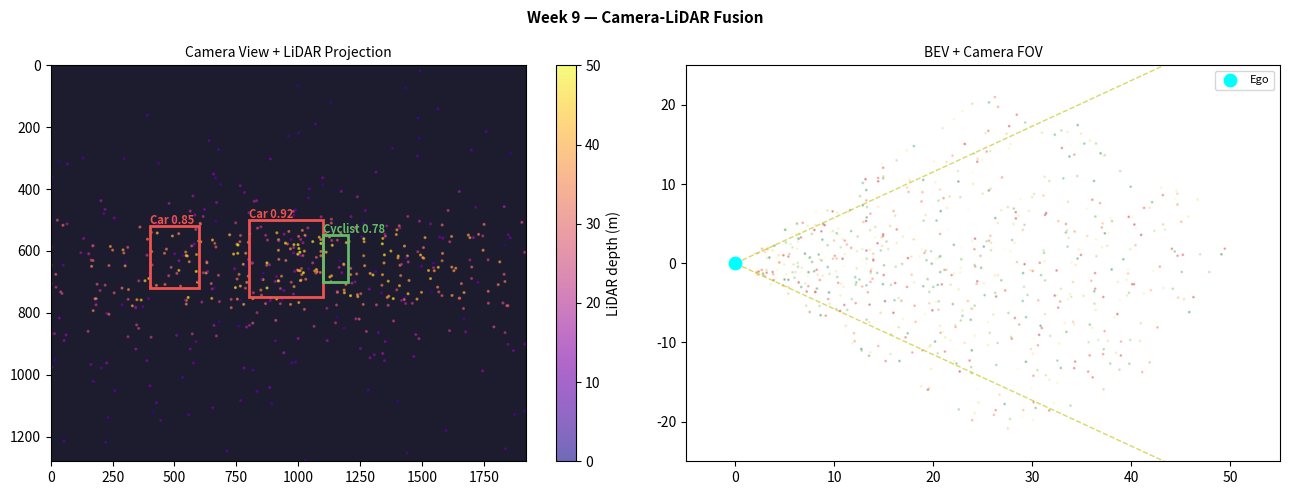

Write Python code to recreate this figure. (Note: this script raises an exception after producing the figure.)
# Week 9 — Sensor Fusion: Camera-LiDAR Geometric Alignment
# Goal: Implement geometric alignment fusion
# -----------------------------------------------------------------------
import numpy as np
import matplotlib
matplotlib.use('Agg')
import matplotlib.pyplot as plt

np.random.seed(9)

print("Week 9 — Camera-LiDAR Sensor Fusion")
print("=" * 45)

# ── Fusion strategies overview ───────────────────────────────────────────
print("""
Fusion Strategies:
  Early Fusion  : Concatenate raw sensor data → single model
  Late Fusion   : Separate models → merge predictions
  Middle Fusion : BEVFusion — align features in BEV space ← SOTA

Geometric Alignment Steps:
  1. Calibration: K (camera intrinsic), R,t (extrinsic LiDAR→Cam)
  2. LiDAR → Camera frame: P_cam = R @ P_lidar + t
  3. Camera → Pixel: [u,v] = K @ P_cam / P_cam[2]
  4. Depth-aware coloring: paint pixel with LiDAR depth/intensity
""")

# ── Simulate calibrated sensors ─────────────────────────────────────────
# Camera intrinsics
K = np.array([[1900, 0, 960],
              [0, 1900, 640],
              [0, 0, 1]], dtype=float)

# LiDAR → Camera extrinsic (rotation + translation)
R = np.array([[0,-1,0],[0,0,-1],[1,0,0]], dtype=float)
t = np.array([0.1, 0.8, 1.5])

def project(pts_lidar, K, R, t):
    pts_cam = (R @ pts_lidar[:,:3].T).T + t
    valid = pts_cam[:,2] > 0.5
    uvw = (K @ pts_cam[valid].T).T
    u = uvw[:,0]/uvw[:,2]; v = uvw[:,1]/uvw[:,2]
    depth = pts_cam[valid,2]
    in_img = (u>0)&(u<1920)&(v>0)&(v<1280)
    return u[in_img], v[in_img], depth[in_img], pts_lidar[valid][in_img]

# Simulate LiDAR + two overlapping detections (camera box + lidar cluster)
N = 2000
angles  = np.random.uniform(-np.pi/3, np.pi/3, N)
ranges  = np.random.uniform(3, 50, N)
x = ranges * np.cos(angles)
y = ranges * np.sin(angles) * 0.5
z = np.random.uniform(-2, 3, N)
intens  = np.random.uniform(0,1,N)
lidar_pts = np.column_stack([x, y, z, intens])

# Camera 2D detections (bounding boxes)
cam_dets = [
    {'box2d': [800,500,1100,750], 'class':'Car',   'conf':0.92, 'color':'#ef5350'},
    {'box2d': [400,520,600,720],  'class':'Car',   'conf':0.85, 'color':'#ef5350'},
    {'box2d': [1100,550,1200,700],'class':'Cyclist','conf':0.78,'color':'#66bb6a'},
]

u, v, depth, orig_pts = project(lidar_pts, K, R, t)

# Early Fusion: for each camera box, find LiDAR points inside and compute 3D center
print("Early Fusion — LiDAR points inside camera boxes:")
for det in cam_dets:
    x1,y1,x2,y2 = det['box2d']
    mask = (u>=x1)&(u<=x2)&(v>=y1)&(v<=y2)
    n_pts = mask.sum()
    if n_pts > 5:
        median_depth = np.median(depth[mask])
        cx_3d = (x1+x2)/2; cy_3d = (y1+y2)/2
        # Back-project to 3D
        X3d = (cx_3d - K[0,2]) * median_depth / K[0,0]
        Y3d = (cy_3d - K[1,2]) * median_depth / K[1,1]
        print(f"  {det['class']:8s}: {n_pts:4d} pts  depth={median_depth:.1f}m  "
              f"3D=({X3d:.1f},{Y3d:.1f},{median_depth:.1f})m")
    else:
        print(f"  {det['class']:8s}: {n_pts:4d} pts  (insufficient LiDAR coverage)")

# ── Visualize ─────────────────────────────────────────────────────────────
fig, axes = plt.subplots(1, 2, figsize=(13, 5))

# Camera view with projected LiDAR + 2D boxes
ax1 = axes[0]
ax1.set_facecolor('#1c1c2e')
sc = ax1.scatter(u[::3], v[::3], c=depth[::3], cmap='plasma',
                 s=1.5, alpha=0.6, vmin=0, vmax=50)
plt.colorbar(sc, ax=ax1, label='LiDAR depth (m)')
for det in cam_dets:
    x1,y1,x2,y2 = det['box2d']
    rect = plt.Rectangle((x1,y1), x2-x1, y2-y1,
                          fill=False, edgecolor=det['color'], lw=2)
    ax1.add_patch(rect)
    ax1.text(x1, y1-8, f"{det['class']} {det['conf']:.2f}",
             color=det['color'], fontsize=8, fontweight='bold')
ax1.set_xlim(0,1920); ax1.set_ylim(1280,0)
ax1.set_title('Camera View + LiDAR Projection', fontsize=10)

# BEV with camera frustum
ax2 = axes[1]
fore = lidar_pts[lidar_pts[:,0]>0]
ax2.scatter(fore[::3,0], fore[::3,1], c=fore[::3,2],
            cmap='RdYlGn_r', s=1, alpha=0.3, vmin=-2, vmax=3)
# Camera FOV cone
fov_half = np.radians(30)
for angle in [-fov_half, fov_half]:
    ax2.plot([0, 50*np.cos(angle)], [0, 50*np.sin(angle)],
             'y--', lw=1, alpha=0.6)
ax2.scatter([0],[0], c='cyan', s=80, zorder=5, label='Ego')
ax2.set_xlim(-5,55); ax2.set_ylim(-25,25)
ax2.set_title("BEV + Camera FOV", fontsize=10)
ax2.legend(fontsize=8)

plt.suptitle('Week 9 — Camera-LiDAR Fusion', fontsize=11, fontweight='bold')
plt.tight_layout()
plt.savefig('/tmp/week09.png', dpi=90, bbox_inches='tight')
print("\nPlot saved!")
